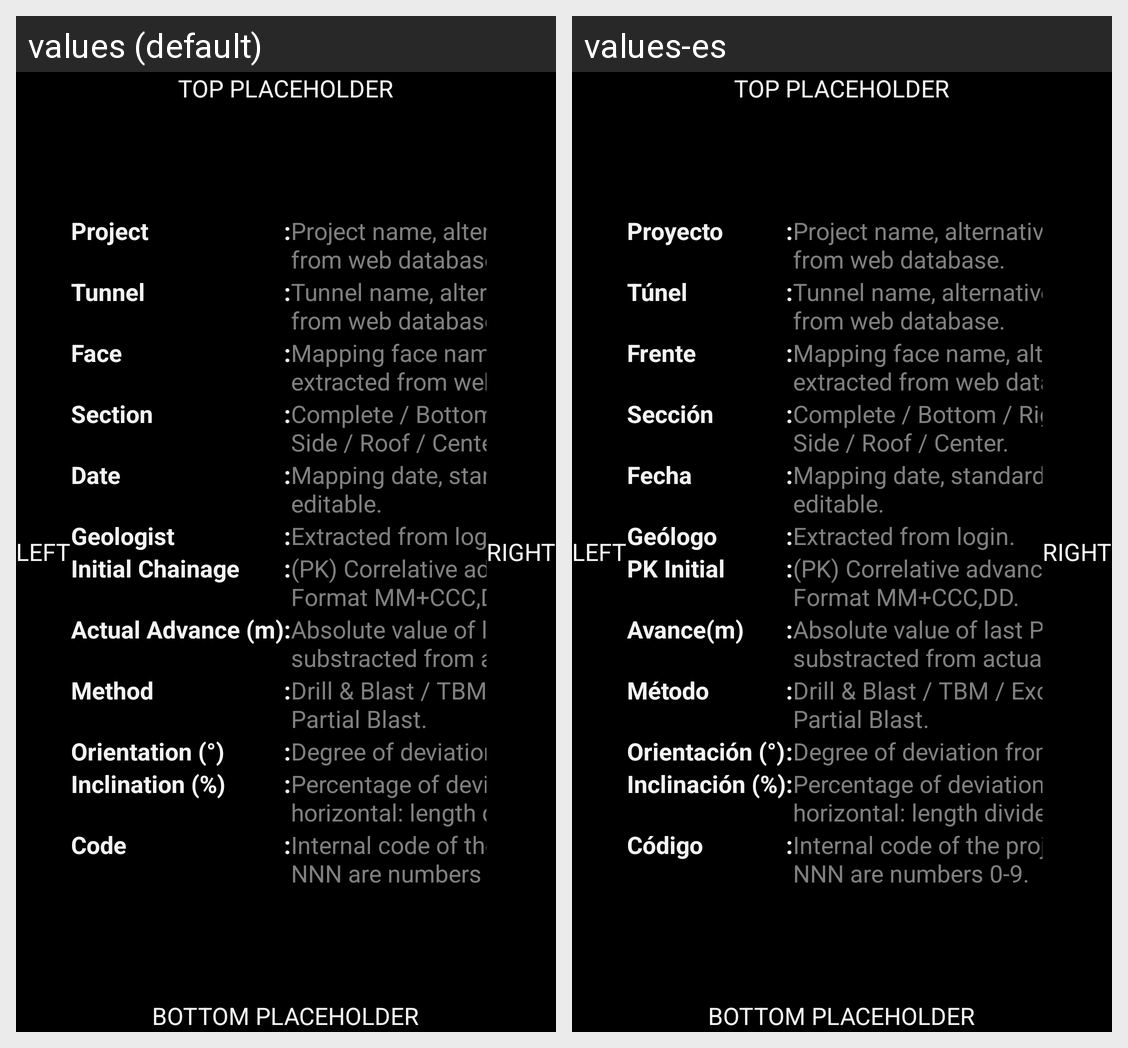

This grid shows one Android layout under two languages. Give, for every string resource on the screen, its name, the default text and each shown locale's text.
Android screen res/layout/mapping_gral_info_layout.xml rendered under 2 locales, left to right: values (default), values-es. Device: Nexus 5 (rendered at 1080×1920; each locale shown at half size, 540×960, under a caption strip naming it); theme CustomAppTheme.
Strings drawn on this screen, with the default value and each locale's value (text and hints the layout hard-codes, and strings that could not be matched under every locale, appear in the picture but are not listed):

mapping_gral_info_project
  values: Project
  values-es: Proyecto

mapping_gral_info_tunnel
  values: Tunnel
  values-es: Túnel

mapping_gral_info_face
  values: Face
  values-es: Frente

mapping_gral_info_section
  values: Section
  values-es: Sección

mapping_gral_info_date
  values: Date
  values-es: Fecha

mapping_gral_info_geologist
  values: Geologist
  values-es: Geólogo

mapping_gral_info_initial_pk
  values: Initial Chainage
  values-es: PK Initial

mapping_gral_info_actual_advance
  values: Actual Advance (m)
  values-es: Avance(m)

mapping_gral_info_method
  values: Method
  values-es: Método

mapping_gral_info_orientation
  values: Orientation (°)
  values-es: Orientación (°)

mapping_gral_info_slope
  values: Inclination (%)
  values-es: Inclinación (%)

mapping_gral_info_code
  values: Code
  values-es: Código
